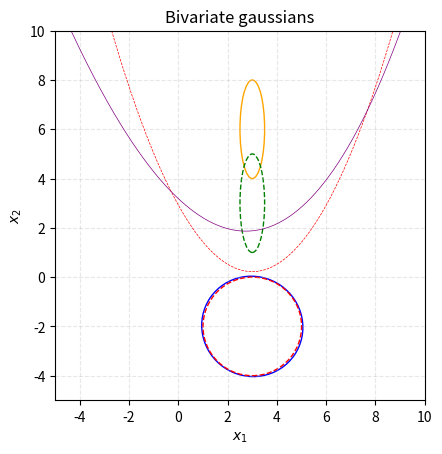

Reproduce this figure in Python.
import numpy as np
import matplotlib.pyplot as plt
from matplotlib.patches import Ellipse
import math

def ellipse(mu, eigvec, col, ax, plotArrows, style):
    rotation = math.degrees(math.atan((eigvec[0, 1]) / (eigvec[0, 0])))

    newEllipse = Ellipse((mu[0], mu[1]),
                         width=2*math.sqrt(eigvec[0, 0]**2 + eigvec[0, 1]**2),
                         height=2*math.sqrt(eigvec[1, 0]**2 + eigvec[1, 1]**2),
                         facecolor='none',
                         edgecolor=col,
                         linestyle=style,
                         angle=rotation)

    ax.add_patch(newEllipse)
    if plotArrows:
        ax.arrow(mu[0], mu[1], eigvec[1, 0],
                 eigvec[1, 1], width=0.03, color='black')
        ax.arrow(mu[0], mu[1], eigvec[0, 0],
                 eigvec[0, 1], width=0.03, color='black')

# From exercise 3
mu1 = np.array([3, 6])
mu2 = np.array([3, -2])
sigma1 = np.array([[0.5, 0], [0, 2]])
sigma2 = np.array([[2.045, 0.3], [0.3, 2]])

eigval1, eigvec1 = np.linalg.eig(sigma1)
eigval2, eigvec2 = np.linalg.eig(sigma2)
eigvec1 = eigval1*eigvec1
eigvec2 = eigval2*eigvec2

# From exercise 2
mu3 = np.array([3, 3])
mu4 = np.array([3, -2])
sigma3 = np.array([[0.5, 0], [0, 2]])
sigma4 = np.array([[2, 0], [0, 2]])

eigval3, eigvec3 = np.linalg.eig(sigma3)
eigval4, eigvec4 = np.linalg.eig(sigma4)
eigvec3 = eigval3*eigvec3
eigvec4 = eigval4*eigvec4


fig, ax = plt.subplots()
plt.xlim(-5, 10)
plt.ylim(-5, 10)

ellipse(mu1, eigvec1, 'orange', ax, False, '-')
ellipse(mu2, eigvec2, 'blue', ax, False, '-')
ellipse(mu3, eigvec3, 'green', ax, False, '--')
ellipse(mu4, eigvec4, 'red', ax, False, '--')

xRange = np.linspace(-5, 10, 1000)

border1 = []
border2 = []
for i in range(len(xRange)):
    border1.append(3/10 * xRange[i]*xRange[i] - 9/5 * xRange[i] + 2.923)
    border2.append(
        (-4.248 + 0.075*xRange[i] + math.sqrt(0.0225*xRange[i]*xRange[i] - 0.732825*xRange[i]+18.35103))/(0.01125))
plt.plot(xRange, border1, color='red', linewidth=0.5, linestyle='--')
plt.plot(xRange, border2, color='purple', linewidth=0.5, linestyle='-')

fig.gca().set_aspect('equal')
ax.set_xlabel('$x_1$')
ax.set_ylabel('$x_2$')
ax.set_title('Bivariate gaussians')
plt.grid(True, linestyle='--', alpha=0.3)
plt.show()
